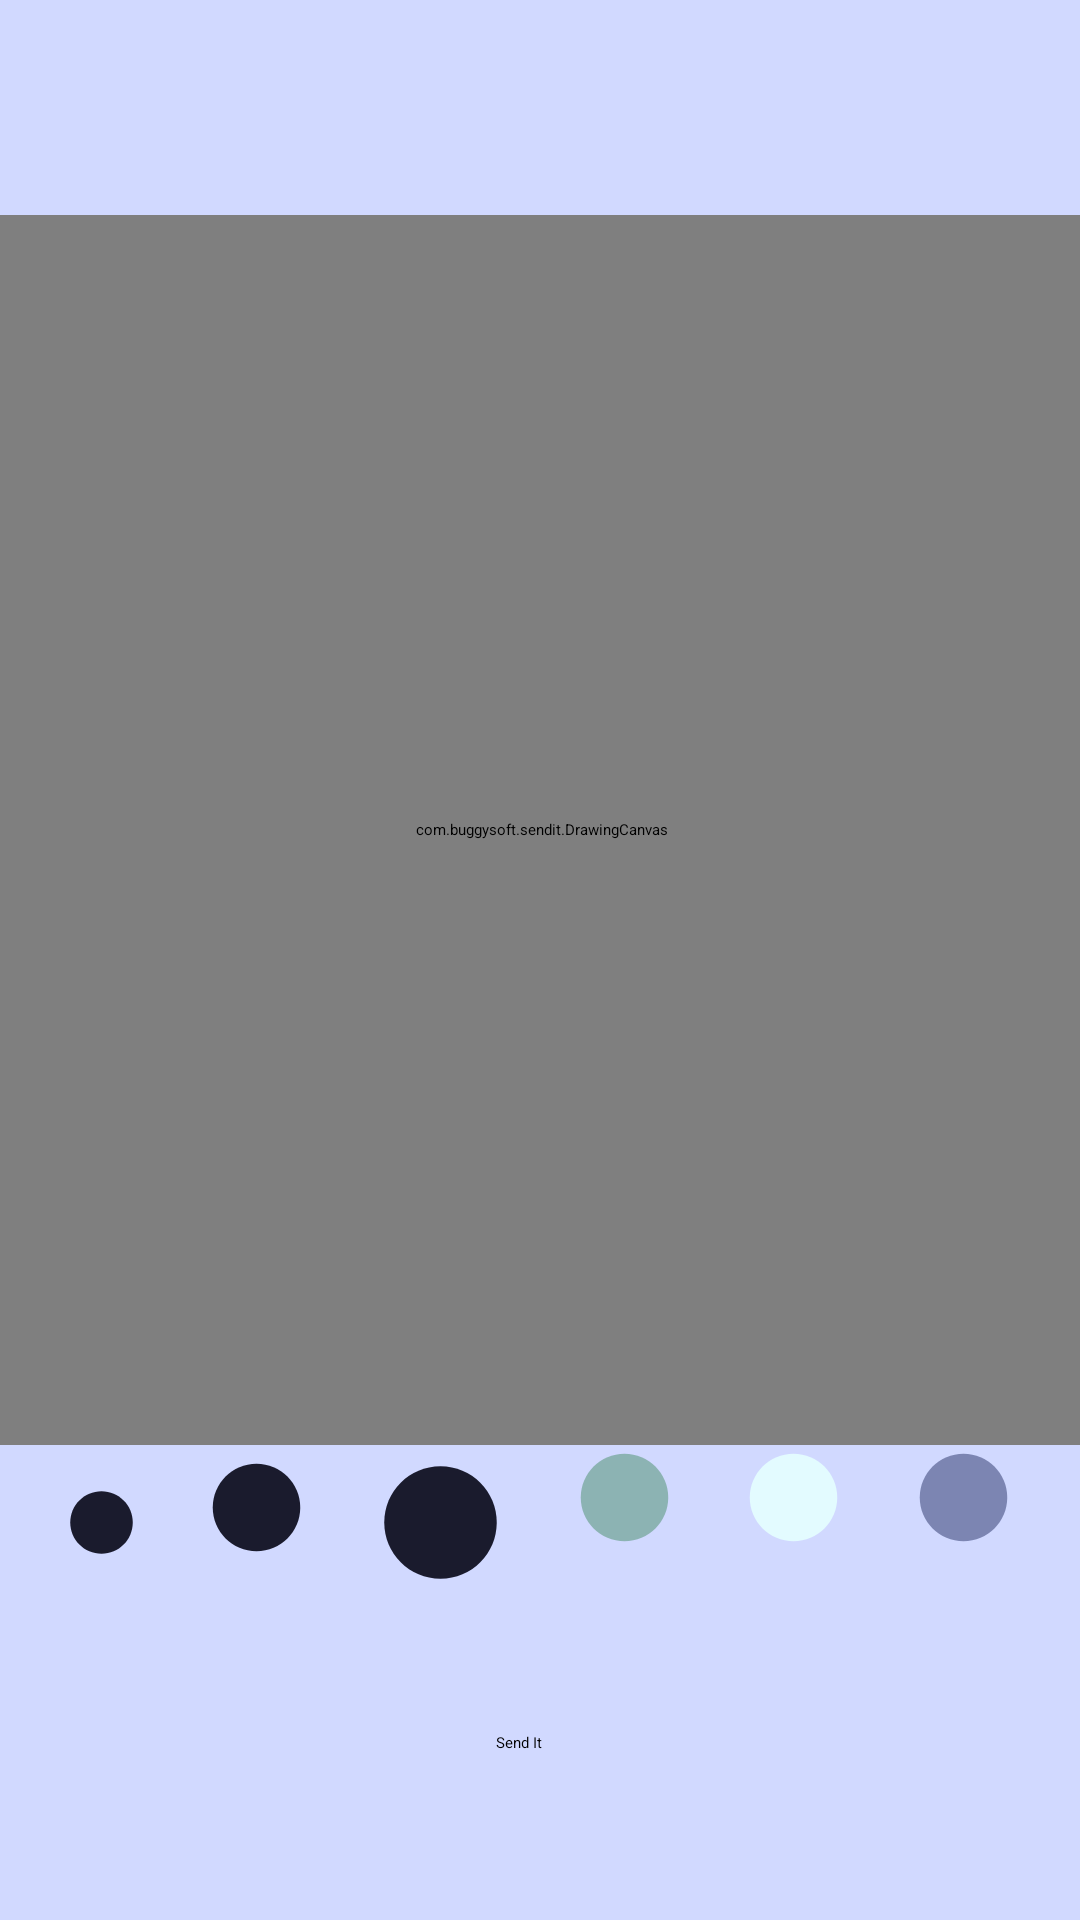

This screen was rendered from an Android layout file. Write that file and the resources it references.
<!-- AndroidManifest.xml: application theme Theme.App.Starting -->
<!-- res/layout/fragment_drawing.xml -->
<?xml version="1.0" encoding="utf-8"?>
<FrameLayout xmlns:android="http://schemas.android.com/apk/res/android"
    xmlns:app="http://schemas.android.com/apk/res-auto"
    xmlns:tools="http://schemas.android.com/tools"
    android:layout_width="match_parent"
    android:layout_height="match_parent"
    tools:context=".DrawingFragment"
    android:background="@color/primaryLightColor">

    <androidx.constraintlayout.widget.ConstraintLayout
        android:layout_width="match_parent"
        android:layout_height="match_parent">

        <ImageView
            android:id="@+id/imageView7"
            android:layout_width="35sp"
            android:layout_height="35sp"
            android:src="@drawable/circle"
            app:layout_constraintBottom_toBottomOf="@+id/imageView6"
            app:layout_constraintEnd_toStartOf="@+id/imageView8"
            app:layout_constraintHorizontal_bias="0.5"
            app:layout_constraintStart_toEndOf="@+id/imageView6"
            app:layout_constraintTop_toBottomOf="@+id/drawingCanvas2"
            app:layout_constraintVertical_bias="0.0"
            app:tint="@color/colorPaint" />

        <ImageView
            android:id="@+id/imageView6"
            android:layout_width="45sp"
            android:layout_height="45sp"
            android:src="@drawable/circle"
            app:layout_constraintBottom_toBottomOf="@+id/imageView5"
            app:layout_constraintEnd_toStartOf="@+id/imageView7"
            app:layout_constraintHorizontal_bias="0.5"
            app:layout_constraintStart_toEndOf="@+id/imageView5"
            app:layout_constraintTop_toTopOf="@+id/imageView5"
            app:layout_constraintVertical_bias="0.0"
            app:tint="@color/black" />

        <ImageView
            android:id="@+id/imageView"
            android:layout_width="25sp"
            android:layout_height="25sp"
            android:layout_marginBottom="120dp"
            android:src="@drawable/circle"
            app:layout_constraintBottom_toBottomOf="parent"
            app:layout_constraintEnd_toStartOf="@+id/imageView5"
            app:layout_constraintHorizontal_bias="0.1"
            app:layout_constraintStart_toStartOf="parent"
            app:tint="@color/black" />

        <ImageView
            android:id="@+id/imageView8"
            android:layout_width="35sp"
            android:layout_height="45sp"
            android:src="@drawable/circle"
            app:tint="@color/colorBackground"
            app:layout_constraintBottom_toBottomOf="@+id/imageView7"
            app:layout_constraintEnd_toStartOf="@+id/imageView9"
            app:layout_constraintHorizontal_bias="0.5"
            app:layout_constraintStart_toEndOf="@+id/imageView7"
            app:layout_constraintTop_toTopOf="@+id/imageView7" />

        <ImageView
            android:id="@+id/imageView5"
            android:layout_width="35sp"
            android:layout_height="35sp"
            android:src="@drawable/circle"
            app:layout_constraintBottom_toBottomOf="@+id/imageView"
            app:layout_constraintEnd_toStartOf="@+id/imageView6"
            app:layout_constraintHorizontal_bias="0.5"
            app:layout_constraintStart_toEndOf="@+id/imageView"
            app:layout_constraintTop_toBottomOf="@+id/drawingCanvas2"
            app:layout_constraintVertical_bias="1.0"
            app:tint="@color/black" />

        <ImageView
            android:id="@+id/imageView9"
            android:layout_width="35sp"
            android:layout_height="45sp"
            android:src="@drawable/circle"
            app:tint="@color/primaryDarkColor"
            app:layout_constraintBottom_toBottomOf="@+id/imageView8"
            app:layout_constraintEnd_toEndOf="parent"
            app:layout_constraintHorizontal_bias="0.5"
            app:layout_constraintStart_toEndOf="@+id/imageView8"
            app:layout_constraintTop_toTopOf="@+id/imageView8"
            app:layout_constraintVertical_bias="0.18" />

        <com.buggysoft.sendit.DrawingCanvas
            android:id="@+id/drawingCanvas2"
            android:layout_width="410dp"
            android:layout_height="410dp"
            android:layout_marginTop="70dp"
            android:visibility="visible"
            app:layout_constraintBottom_toBottomOf="parent"
            app:layout_constraintDimensionRatio="w,1:1"
            app:layout_constraintEnd_toEndOf="parent"
            app:layout_constraintStart_toStartOf="parent"
            app:layout_constraintTop_toTopOf="parent"
            app:layout_constraintVertical_bias="0.00999999" />

        <Button
            android:id="@+id/button2"
            android:layout_width="wrap_content"
            android:layout_height="wrap_content"
            android:text="Send It"
            app:layout_constraintBottom_toBottomOf="parent"
            app:layout_constraintEnd_toEndOf="parent"
            app:layout_constraintHorizontal_bias="0.48"
            app:layout_constraintStart_toStartOf="parent"
            app:layout_constraintTop_toBottomOf="@+id/imageView9" />


    </androidx.constraintlayout.widget.ConstraintLayout>

</FrameLayout>
<!-- resources referenced by this layout -->
<resources>
  <color name="black">#00000F</color>
  <color name="colorBackground">#e5ffff</color>
  <color name="colorPaint">#82ada9</color>
  <color name="primaryDarkColor">#6f79a8</color>
  <color name="primaryLightColor">#d1d9ff</color>
  <!-- drawable circle (drawable) -->
  <vector android:alpha="0.88" android:height="24dp"
      android:tint="?attr/colorControlNormal" android:viewportHeight="24"
      android:viewportWidth="24" android:width="24dp" xmlns:android="http://schemas.android.com/apk/res/android">
      <path android:fillColor="@android:color/white" android:pathData="M12,2C6.47,2 2,6.47 2,12s4.47,10 10,10 10,-4.47 10,-10S17.53,2 12,2z"/>
  </vector>
  <style name="Theme.App.Starting" parent="Theme.SplashScreen.IconBackground">
          // Set the splash screen background, animated icon, and animation duration.
          <item name="windowSplashScreenBackground">@color/primaryLightColor</item>
          <item name="windowSplashScreenIconBackgroundColor">@color/primaryColor</item>
  
  
          <item name="windowSplashScreenAnimatedIcon">@drawable/ic_launcher_foreground</item>
  
          // Set the theme of the Activity that directly follows your splash screen.
          <item name="postSplashScreenTheme">@style/Theme.SendIt</item>  # Required.
      </style>
  <color name="primaryColor">#9fa8da</color>
  <style name="Theme.SendIt" parent="Theme.MaterialComponents.Light.NoActionBar">
          
          <item name="colorPrimary">@color/primaryColor</item>
          <item name="colorPrimaryVariant">@color/primaryDarkColor</item>
          <item name="colorOnPrimary">@color/primaryLightColor</item>
  
          <item name="android:textColor">@color/primaryTextColor</item>
          <item name="backgroundColor">@color/secondaryLightColor</item>
          
          <item name="colorSecondary">@color/secondaryColor</item>
          <item name="colorSecondaryVariant">@color/secondaryDarkColor</item>
          <item name="colorOnSecondary">@color/secondaryLightColor</item>
          
          <item name="android:statusBarColor" tools:targetApi="l">?attr/colorPrimary</item>
  
  
      </style>
  <color name="primaryTextColor">#212121</color>
  <color name="secondaryLightColor">#e5ffff</color>
  <color name="secondaryColor">#b2dfdb</color>
  <color name="secondaryDarkColor">#82ada9</color>
</resources>
